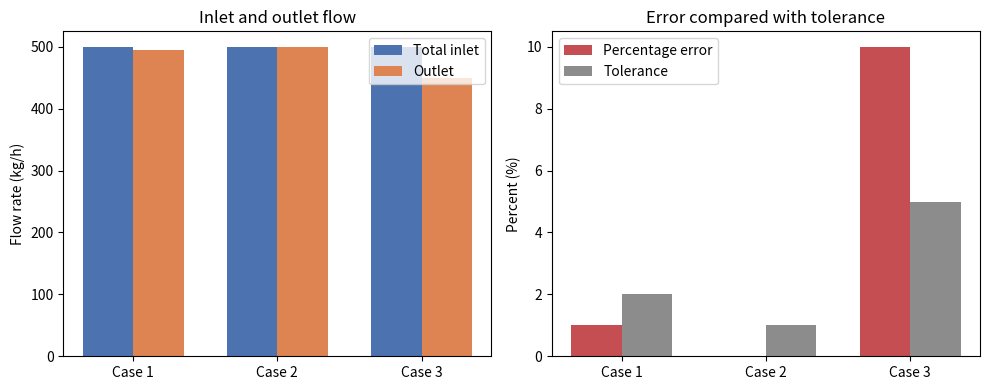

Write the Python code that produced this figure. (Note: this script raises an exception after producing the figure.)
"""Creates the results chart used in the project report.

The four data sets below are the same test cases that were run through
mixing_tank_balance.py. This script repeats the same calculation
(accumulation, absolute error, percentage error) and plots the answers.
"""
import numpy as np
import matplotlib
matplotlib.use("Agg")
import matplotlib.pyplot as plt

# (label, inlet flows in kg/h, outlet flow in kg/h, tolerance in %)
cases = [
    ("Case 1", [100, 150, 250], 495, 2),
    ("Case 2", [200, 300], 500, 1),
    ("Case 3", [200, 300], 450, 5),
]

labels, total_in, outlet, err_pct, tol = [], [], [], [], []
for name, inlet, out, t in cases:
    total = np.sum(inlet)
    acc = total - out
    err = abs(acc) / total * 100 if total != 0 else 0
    labels.append(name)
    total_in.append(total)
    outlet.append(out)
    err_pct.append(err)
    tol.append(t)
    print(f"{name}: inlet={total} outlet={out} accumulation={acc} error={err:.2f}% tolerance={t}%")

x = np.arange(len(labels))
w = 0.35
fig, ax = plt.subplots(1, 2, figsize=(10, 4))

ax[0].bar(x - w / 2, total_in, w, label="Total inlet", color="#4c72b0")
ax[0].bar(x + w / 2, outlet, w, label="Outlet", color="#dd8452")
ax[0].set_xticks(x)
ax[0].set_xticklabels(labels)
ax[0].set_ylabel("Flow rate (kg/h)")
ax[0].set_title("Inlet and outlet flow")
ax[0].legend()

ax[1].bar(x - w / 2, err_pct, w, label="Percentage error", color="#c44e52")
ax[1].bar(x + w / 2, tol, w, label="Tolerance", color="#8c8c8c")
ax[1].set_xticks(x)
ax[1].set_xticklabels(labels)
ax[1].set_ylabel("Percent (%)")
ax[1].set_title("Error compared with tolerance")
ax[1].legend()

plt.tight_layout()
plt.savefig("outputs/results_chart.png", dpi=200)
print("Saved outputs/results_chart.png")
